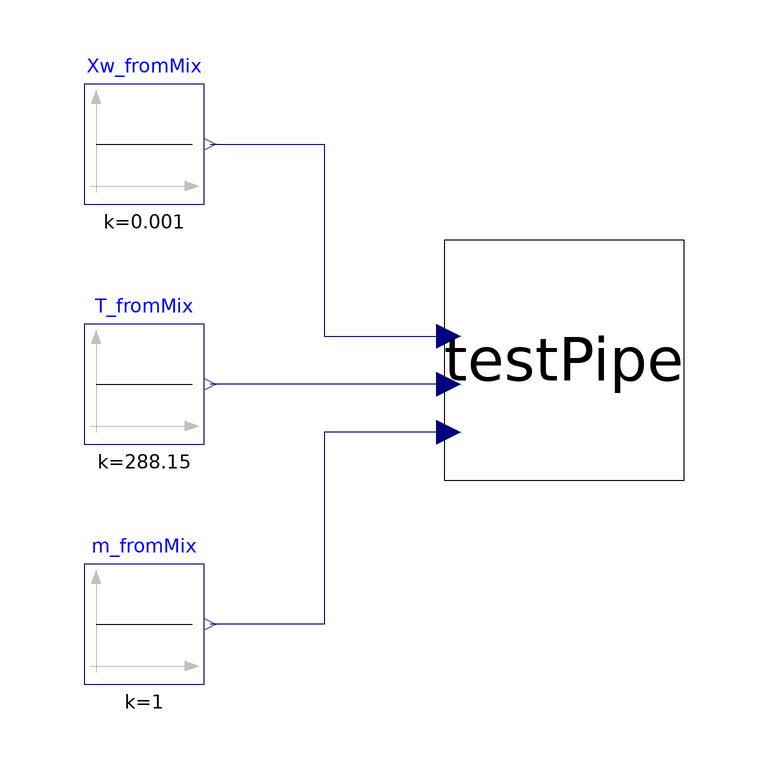

Above is the diagram view of the following Modelica model: its components placed by their Placement annotations and its connect equations drawn as lines.

model test_pipe "Simple test of component pipe"
  Modelica.Blocks.Sources.Constant m_fromMix(k=1)
    annotation (Placement(transformation(extent={{-80,-50},{-60,-30}})));
  Modelica.Blocks.Sources.Constant T_fromMix(k=288.15)
    annotation (Placement(transformation(extent={{-80,-10},{-60,10}})));
  Modelica.Blocks.Sources.Constant Xw_fromMix(k=0.001)
    annotation (Placement(transformation(extent={{-80,30},{-60,50}})));
  test_pipe_sys testPipe
    annotation (Placement(transformation(extent={{-20,-16},{20,24}})));
equation
  connect(Xw_fromMix.y, testPipe.Xw_fromMix) annotation (Line(points={{-59,40},
          {-40,40},{-40,8},{-19.2,8}}, color={0,0,127}));
  connect(testPipe.T_fromMix, T_fromMix.y) annotation (Line(points={{-19.2,0},
          {-59,0}},                      color={0,0,127}));
  connect(testPipe.m_fromMix, m_fromMix.y) annotation (Line(points={{-19.2,
          -8},{-40,-8},{-40,-40},{-59,-40}},   color={0,0,127}));
  annotation (
    Icon(coordinateSystem(preserveAspectRatio=false)),
    Diagram(coordinateSystem(preserveAspectRatio=false)),
    experiment(
      StopTime=1500,
      __Dymola_NumberOfIntervals=100000,
      Tolerance=1e-06));
end test_pipe;